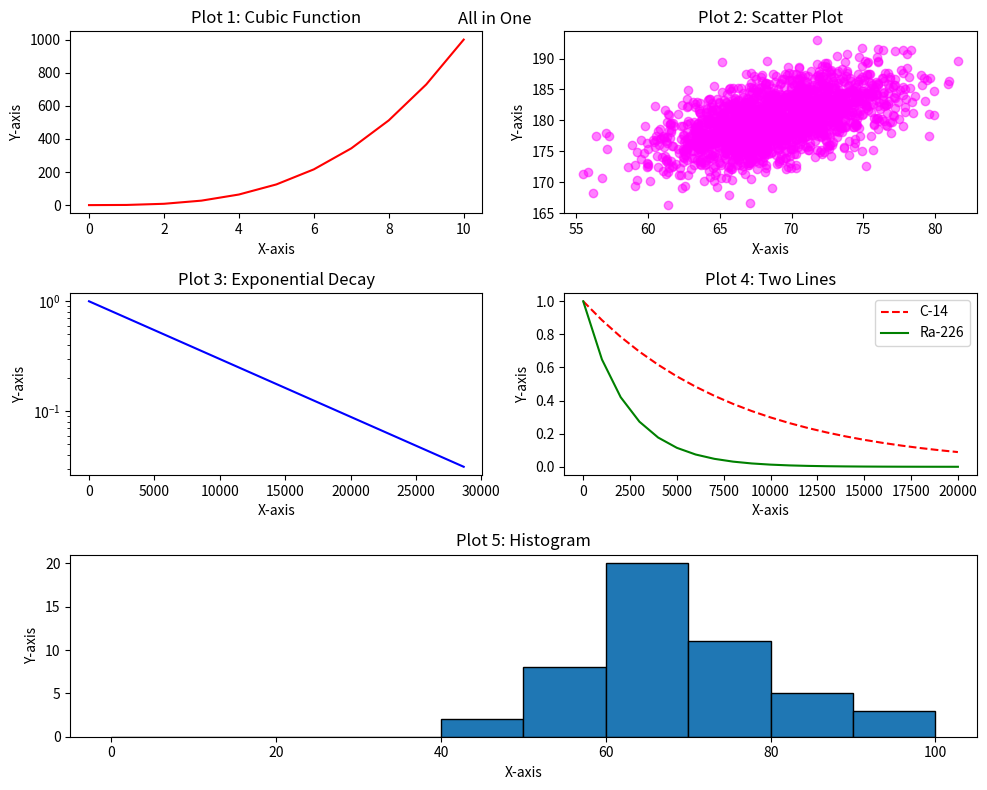

Write Python code to recreate this figure.
#!/usr/bin/env python3
import numpy as np
import matplotlib.pyplot as plt
'''This module plots all the 5 previous graphs in one figure'''

y0 = np.arange(0, 11) ** 3

mean = [69, 0]
cov = [[15, 8], [8, 15]]
np.random.seed(5)
x1, y1 = np.random.multivariate_normal(mean, cov, 2000).T
y1 += 180

x2 = np.arange(0, 28651, 5730)
r2 = np.log(0.5)
t2 = 5730
y2 = np.exp((r2 / t2) * x2)

x3 = np.arange(0, 21000, 1000)
r3 = np.log(0.5)
t31 = 5730
t32 = 1600
y31 = np.exp((r3 / t31) * x3)
y32 = np.exp((r3 / t32) * x3)

np.random.seed(5)
student_grades = np.random.normal(68, 15, 50)

plt.figure(figsize=(10, 8)) # Creates a grid for subplots

# Plot 1 (Top left)
plt.subplot(3, 2, 1)
plt.plot(y0, 'r-')
plt.title('Plot 1: Cubic Function')
plt.xlabel('X-axis')
plt.ylabel('Y-axis')

# Plot 2 (Top right)
plt.subplot(3, 2, 2)
plt.scatter(x1, y1, color='magenta', alpha=0.5)
plt.title('Plot 2: Scatter Plot')
plt.xlabel('X-axis')
plt.ylabel('Y-axis')

# Plot 3 (Middle left)
plt.subplot(3, 2, 3)
plt.plot(x2, y2, 'b-')
plt.title('Plot 3: Exponential Decay')
plt.xlabel('X-axis')
plt.ylabel('Y-axis')
plt.yscale('log')

# Plot 4 (Middle right)
plt.subplot(3, 2, 4)
plt.plot(x3, y31, 'r--', label='C-14')
plt.plot(x3, y32, 'g-', label='Ra-226')
plt.title('Plot 4: Two Lines')
plt.xlabel('X-axis')
plt.ylabel('Y-axis')
plt.legend()

# Plot 5 (Bottom, spanning two columns)
plt.subplot(3, 2, (5, 6))
plt.hist(student_grades, bins=np.arange(0, 101, 10), edgecolor='black')
plt.title('Plot 5: Histogram')
plt.xlabel('X-axis')
plt.ylabel('Y-axis')

# Adjust layout for better spacing
plt.tight_layout()

# Title for the entire figure
plt.suptitle('All in One', fontsize='large')

# Display the plot
plt.show()